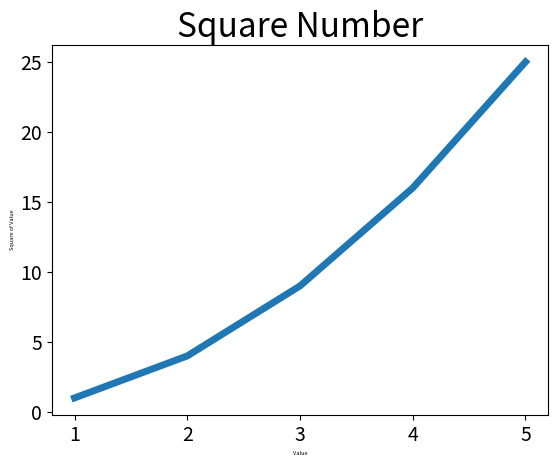

Here is the Python script that generated this plot:

import matplotlib.pyplot as plt

input_values = [1, 2, 3, 4, 5]
squares = [1, 4, 9, 16, 25]

plt.plot(input_values, squares, linewidth = 5)

plt.title("Square Number", fontsize = 24)

plt.xlabel("Value", fontsize = 4)

plt.ylabel("Square of Value", fontsize = 4)

plt.tick_params(axis="both", labelsize = 14)

plt.show()